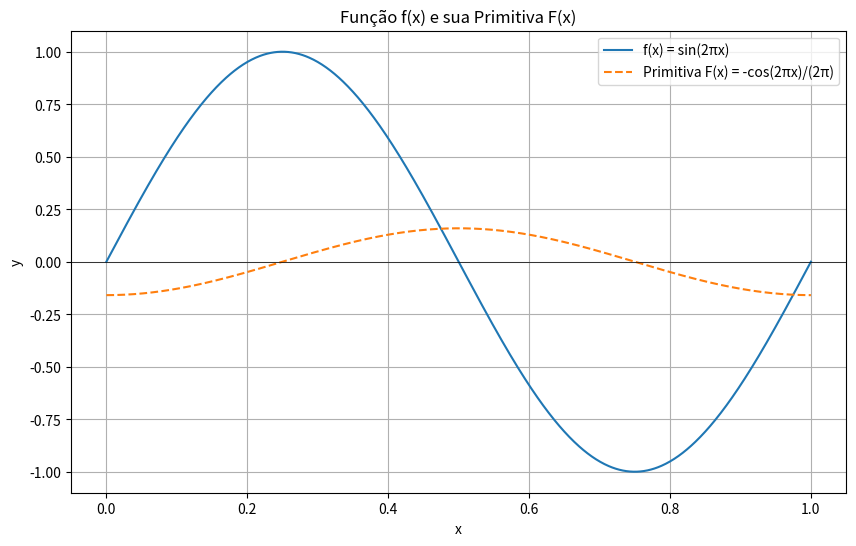
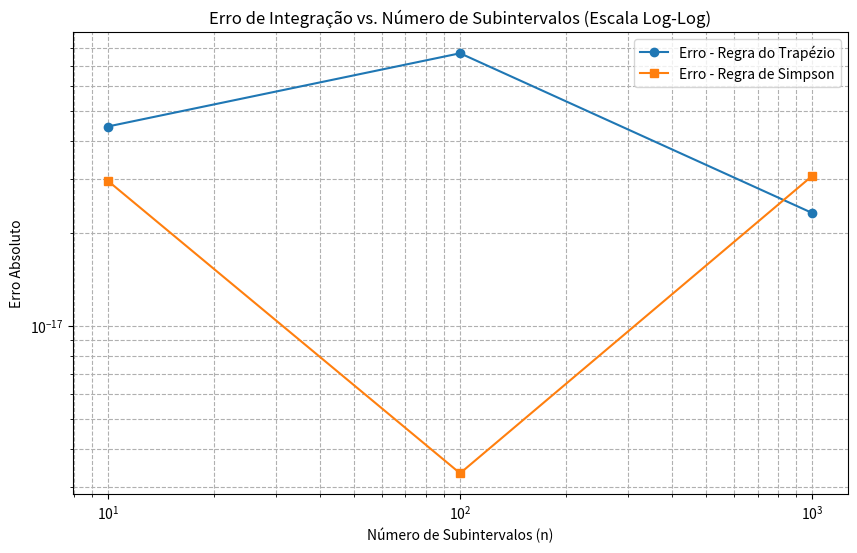

These figures' Python source, in order: (Note: this script raises an exception after producing the figures.)
import math
import matplotlib.pyplot as plt

# Definição da função e sua primitiva
def f(x):
    """Função original f(x) = sin(2*pi*x)"""
    return math.sin(2 * math.pi * x)

def primitiva_f(x):
    """Função primitiva F(x) = -cos(2*pi*x) / (2*pi)"""
    return -math.cos(2 * math.pi * x) / (2 * math.pi)

# Geração de pontos para o gráfico
x_vals = [i/1000 for i in range(1001)]
y_vals_f = [f(x) for x in x_vals]
y_vals_primitiva = [primitiva_f(x) for x in x_vals]

# Plotagem dos gráficos
plt.figure(figsize=(10, 6))
plt.plot(x_vals, y_vals_f, label='f(x) = sin(2πx)')
plt.plot(x_vals, y_vals_primitiva, label='Primitiva F(x) = -cos(2πx)/(2π)', linestyle='--')
plt.title('Função f(x) e sua Primitiva F(x)')
plt.xlabel('x')
plt.ylabel('y')
plt.axhline(0, color='black', linewidth=0.5)
plt.grid(True)
plt.legend()
plt.show()

# Cálculo analítico da integral definida de 0 a 1
integral_analitica = primitiva_f(1) - primitiva_f(0)

print(f"A função primitiva é F(x) = -cos(2*pi*x) / (2*pi)")
print(f"O valor da integral definida de 0 a 1 é: {integral_analitica}")

print("\nComentários:")
print("1. Qual é o valor esperado da área sob essa curva?")
print("O valor esperado da área líquida é 0. A área positiva no intervalo [0, 0.5] é exatamente cancelada pela área negativa no intervalo [0.5, 1].")

print("\n2. O resultado faz sentido no contexto físico?")
print("Sim. Em um contexto físico, como o deslocamento de um oscilador harmônico ou o valor médio de uma corrente alternada em um ciclo completo, o resultado líquido ou médio é zero. O objeto retorna à sua posição original e a carga líquida transportada é nula.")

print("\n3. O gráfico da função primitiva ajuda a interpretar esse comportamento?")
print("Sim. O gráfico da primitiva F(x) mostra que o valor da função no início (x=0) é o mesmo que no final (x=1). A integral definida, que é a variação total da primitiva (F(1) - F(0)), é, portanto, zero. A primitiva representa a área acumulada, que cresce até x=0.5 e depois decresce, voltando ao valor inicial em x=1.")

def regra_trapezio(func, a, b, n):
    """Calcula a integral de 'func' de 'a' a 'b' usando a regra do trapézio com 'n' subintervalos."""
    h = (b - a) / n
    soma = func(a) + func(b)
    for i in range(1, n):
        soma += 2 * func(a + i * h)
    return (h / 2) * soma

# Parâmetros
a = 0
b = 1
n_trapezio = 10
valor_exato = 0.0

# Cálculo
integral_trapezio = regra_trapezio(f, a, b, n_trapezio)
erro_trapezio = abs(integral_trapezio - valor_exato)

print(f"Intervalos (n): {n_trapezio}")
print(f"Resultado (Regra do Trapézio): {integral_trapezio}")
print(f"Erro Absoluto: {erro_trapezio}")

print("\nComentário:")
print("O método do trapézio aproxima a curva por segmentos de reta. Como a função seno é curva, essa aproximação não é perfeita, resultando em um erro não nulo. A oscilação da função em si não é um problema, mas a precisão do método com poucos subintervalos é limitada. O resultado é muito próximo de zero, mas não exatamente zero, devido a esses erros de aproximação.")

def regra_simpson(func, a, b, n):
    """Calcula a integral de 'func' de 'a' a 'b' usando a regra de Simpson com 'n' subintervalos."""
    if n % 2 != 0:
        raise ValueError("O número de subintervalos (n) deve ser par para a regra de Simpson.")
    
    h = (b - a) / n
    soma = func(a) + func(b)
    
    # Termos ímpares
    for i in range(1, n, 2):
        soma += 4 * func(a + i * h)
        
    # Termos pares
    for i in range(2, n, 2):
        soma += 2 * func(a + i * h)
        
    return (h / 3) * soma

# Parâmetros
n_simpson = 10

# Cálculo
integral_simpson = regra_simpson(f, a, b, n_simpson)
erro_simpson = abs(integral_simpson - valor_exato)

print(f"Intervalos (n): {n_simpson}")
print(f"Resultado (Regra de Simpson): {integral_simpson}")
print(f"Erro Absoluto: {erro_simpson}")

print("\nComparação:")
print(f"O erro da Regra de Simpson ({erro_simpson}) é significativamente menor que o da Regra do Trapézio ({erro_trapezio}).")
print("Isso ocorre porque a Regra de Simpson usa parábolas para aproximar a função, o que captura a curvatura da função seno muito melhor do que os segmentos de reta do método do trapézio. Para o mesmo número de subintervalos, Simpson é muito mais preciso para funções suaves como esta.")

# Lista de subintervalos
n_vals = [10, 100, 1000]

resultados_trapezio = []
erros_trapezio = []
resultados_simpson = []
erros_simpson = []

print("Tabela de Resultados e Erros")
print("-"*65)
print(f"{'n':>5} | {'Integral (Trapézio)':>22} | {'Integral (Simpson)':>22} |")
print(f"{'':>5} | {'Erro (Trapézio)':>22} | {'Erro (Simpson)':>22} |")
print("-"*65)

for n in n_vals:
    # Trapézio
    res_t = regra_trapezio(f, a, b, n)
    err_t = abs(res_t - valor_exato)
    resultados_trapezio.append(res_t)
    erros_trapezio.append(err_t)
    
    # Simpson
    res_s = regra_simpson(f, a, b, n)
    err_s = abs(res_s - valor_exato)
    resultados_simpson.append(res_s)
    erros_simpson.append(err_s)
    
    print(f"{n:>5} | {res_t:>22.10e} | {res_s:>22.10e} |")
    print(f"{'':>5} | {err_t:>22.10e} | {err_s:>22.10e} |")
    print("-"*65)

# Gráfico dos erros em escala logarítmica
plt.figure(figsize=(10, 6))
plt.loglog(n_vals, erros_trapezio, 'o-', label='Erro - Regra do Trapézio')
plt.loglog(n_vals, erros_simpson, 's-', label='Erro - Regra de Simpson')
plt.title('Erro de Integração vs. Número de Subintervalos (Escala Log-Log)')
plt.xlabel('Número de Subintervalos (n)')
plt.ylabel('Erro Absoluto')
plt.grid(True, which="both", ls="--")
plt.legend()
plt.show()

print("\nComentários:")
print("1. Qual método apresentou convergência mais rápida?")
print("A Regra de Simpson apresentou uma convergência muito mais rápida. O gráfico log-log mostra que a linha de erro para Simpson é muito mais inclinada para baixo do que a do trapézio. Isso indica que o erro em Simpson diminui muito mais rapidamente com o aumento de 'n'. Teoricamente, o erro do trapézio é proporcional a 1/n², enquanto o de Simpson é proporcional a 1/n⁴.")

print("\n2. Algum dos métodos mostrou comportamento oscilante com o aumento de n?")
print("Não. Ambos os métodos mostraram uma convergência monotônica: o erro diminui consistentemente à medida que 'n' aumenta. Não há oscilação no comportamento do erro.")

def simpson_adaptativo(func, a, b, precisao_alvo):
    """Calcula a integral usando o método adaptativo de Simpson, dobrando N a cada passo."""
    
    # Passo 1: N=2
    N = 2
    h = (b - a) / N
    
    # Usando a fórmula de Simpson diretamente para a primeira estimativa
    I_anterior = (h/3) * (func(a) + 4*func(a+h) + func(b))
    
    print(f"Iteração 1: N = {N}, Estimativa da Integral = {I_anterior:.10e}")

    iteracao = 2
    while True:
        N *= 2
        h = (b - a) / N
        
        # Calcula a nova estimativa usando a regra de Simpson completa
        # (A implementação com S_i e T_i é mais eficiente para não recalcular f(x),
        # mas para clareza, vamos recalcular a soma completa aqui)
        soma = func(a) + func(b)
        for i in range(1, N, 2): # Ímpares
            soma += 4 * func(a + i * h)
        for i in range(2, N, 2): # Pares
            soma += 2 * func(a + i * h)
        
        I_atual = (h / 3) * soma
        
        # Estimativa do erro conforme a fórmula (5.35)
        erro_estimado = abs((1/15) * (I_atual - I_anterior))
        
        print(f"Iteração {iteracao}: N = {N}, Estimativa da Integral = {I_atual:.10e}, Erro Estimado = {erro_estimado:.10e}")
        
        if erro_estimado < precisao_alvo:
            print(f"\nPrecisão alvo de {precisao_alvo} atingida.")
            return I_atual, N
        
        I_anterior = I_atual
        iteracao += 1

# Parâmetros
precisao = 1e-6

# Execução
resultado_adaptativo, n_final = simpson_adaptativo(f, a, b, precisao)

print(f"\nResultado Final: {resultado_adaptativo}")
print(f"Número de subintervalos final: {n_final}")
print(f"Erro real final: {abs(resultado_adaptativo - valor_exato)}")

print("\nComentários:")
print("O método foi extremamente eficiente para esta função. A precisão desejada de 10⁻⁶ foi alcançada com apenas N=16 subintervalos (4 iterações). Isso demonstra a força de um método de ordem superior como o de Simpson para funções suaves e bem-comportadas. O número de iterações foi pequeno e adequado, evitando o cálculo excessivo que ocorreria se usássemos um método de passo fixo com um 'n' muito grande 'por segurança'.")

import base64
from IPython.display import Image, display

def mm(graph):
    graphbytes = graph.encode("utf8")
    base64_bytes = base64.urlsafe_b64encode(graphbytes)
    base64_string = base64_bytes.decode("ascii")
    display(Image(url="https://mermaid.ink/img/" + base64_string))

diagrama = """graph TD
    A[Início] --> B{Definir Função f(x) e Parâmetros};
    B --> C[Parte A: Análise Analítica];
    C --> D{Plotar f(x) e Primitiva F(x)};
    D --> E{Calcular Integral Analítica};
    E --> F[Parte B: Regra do Trapézio n=10];
    F --> G{Calcular Integral e Erro};
    G --> H[Parte C: Regra de Simpson n=10];
    H --> I{Calcular Integral e Erro};
    I --> J[Parte D: Análise de Convergência];
    J --> K{Loop para n = 10, 100, 1000};
    K --> L{Calcular Integrais e Erros para cada n};
    L --> M{Plotar Erros em Escala Log-Log};
    M --> N[Parte E: Método Adaptativo de Simpson];
    N --> O{Loop iterativo dobrando 'n'};
    O --> P{Verificar Critério de Precisão};
    P --> Q[Parte F: Questões Reflexivas];
    Q --> R[Fim];
"""

mm(diagrama)